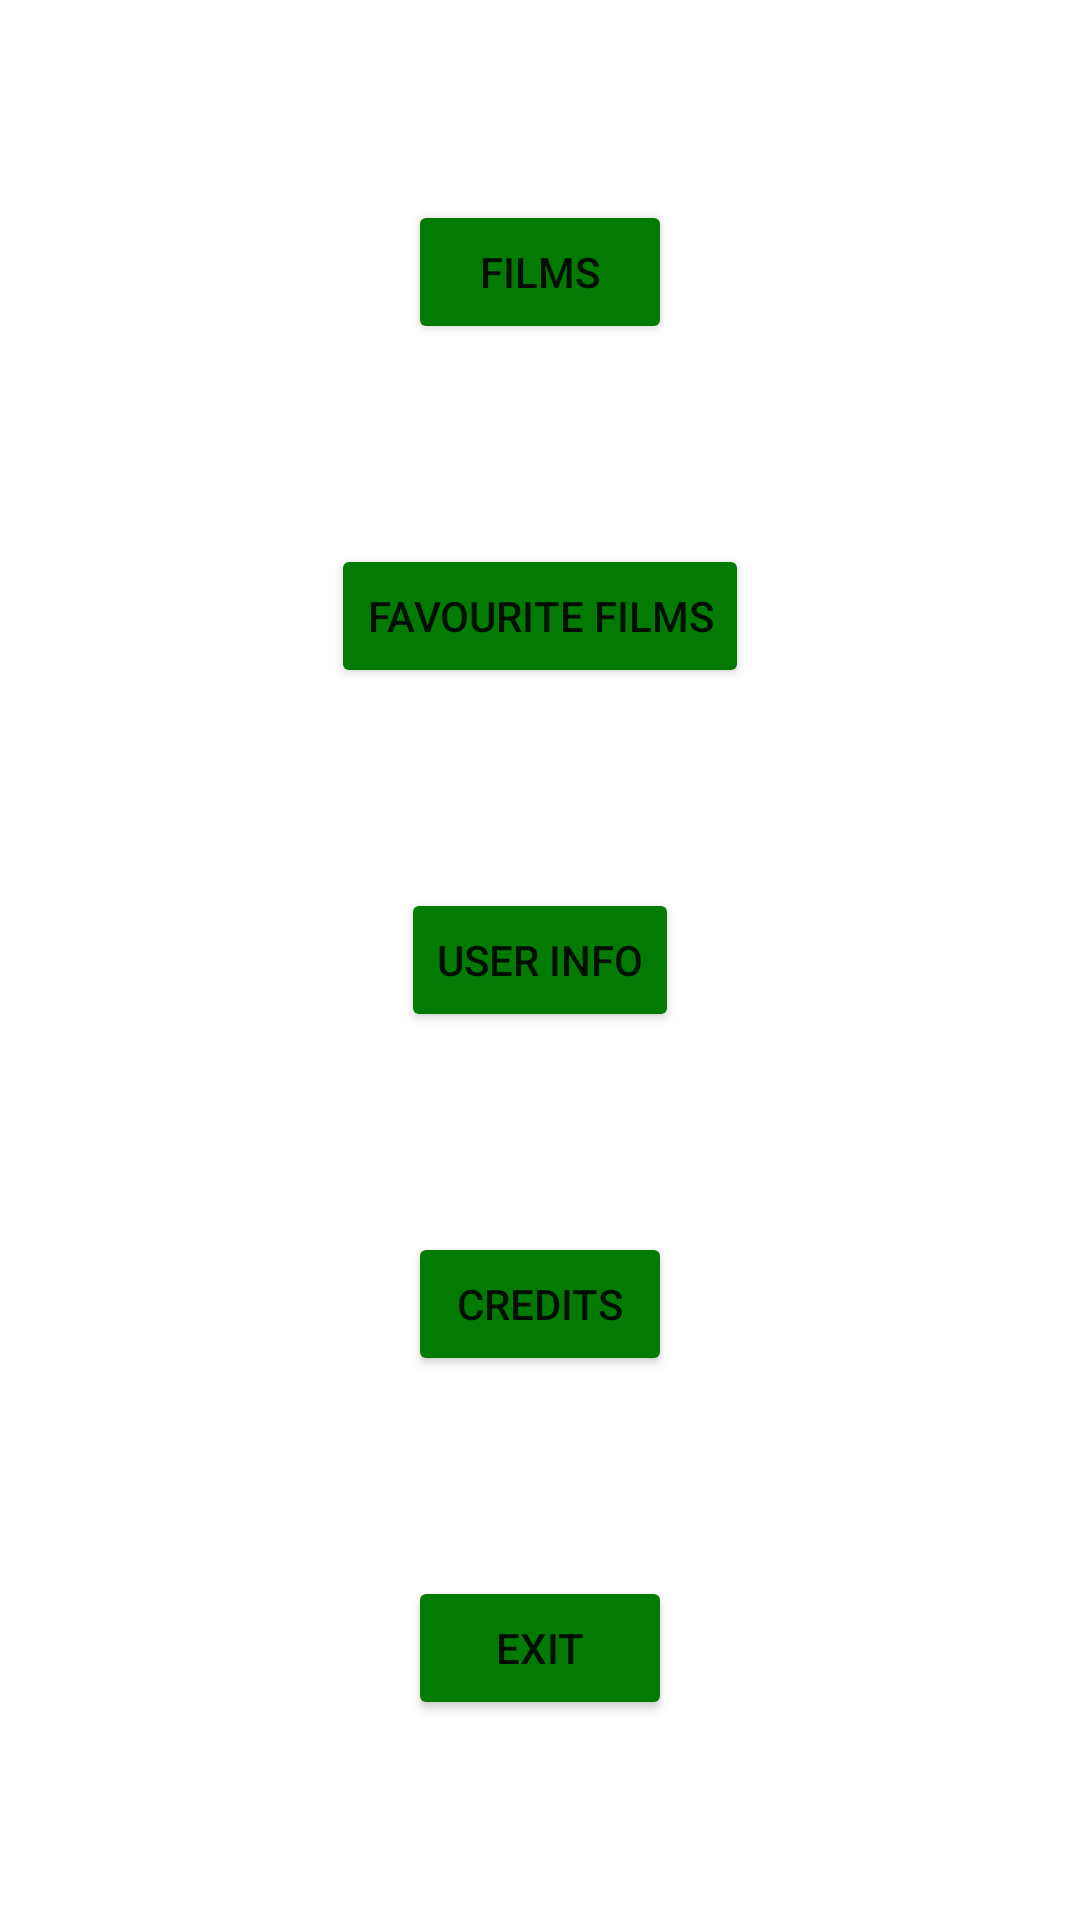

Produce the Android XML layout that renders to this screen, including the resource entries it uses.
<!-- AndroidManifest.xml: application theme Theme.ProyectoInicio -->
<!-- res/layout/fragment_menu.xml -->
<?xml version="1.0" encoding="utf-8"?>
<FrameLayout xmlns:android="http://schemas.android.com/apk/res/android"
    xmlns:app="http://schemas.android.com/apk/res-auto"
    xmlns:tools="http://schemas.android.com/tools"
    android:layout_width="match_parent"
    android:layout_height="match_parent"
    tools:context=".MenuFragment">

    <androidx.constraintlayout.widget.ConstraintLayout
        android:layout_width="match_parent"
        android:layout_height="match_parent">

        <Button
            android:id="@+id/butFilms"
            style="@style/buttons_ghibli"
            android:layout_width="wrap_content"
            android:layout_height="wrap_content"
            android:text="@string/butList"
            app:layout_constraintBottom_toTopOf="@+id/butFavFilms"
            app:layout_constraintEnd_toEndOf="parent"
            app:layout_constraintStart_toStartOf="parent"
            app:layout_constraintTop_toTopOf="parent"
            app:rippleColor="@color/white" />

        <Button
            android:id="@+id/butFavFilms"
            style="@style/buttons_ghibli"
            android:layout_width="wrap_content"
            android:layout_height="wrap_content"
            android:text="@string/listFav"
            app:layout_constraintBottom_toTopOf="@+id/butUser"
            app:layout_constraintEnd_toEndOf="@+id/butFilms"
            app:layout_constraintHorizontal_bias="0.5"
            app:layout_constraintStart_toStartOf="@+id/butFilms"
            app:layout_constraintTop_toBottomOf="@+id/butFilms" />

        <Button
            android:id="@+id/butCredits"
            style="@style/buttons_ghibli"
            android:layout_width="wrap_content"
            android:layout_height="wrap_content"
            android:text="@string/credits"
            app:layout_constraintBottom_toTopOf="@+id/butExit"
            app:layout_constraintEnd_toEndOf="@+id/butUser"
            app:layout_constraintHorizontal_bias="0.5"
            app:layout_constraintStart_toStartOf="@+id/butUser"
            app:layout_constraintTop_toBottomOf="@+id/butUser" />

        <Button
            android:id="@+id/butExit"
            style="@style/buttons_ghibli"
            android:layout_width="wrap_content"
            android:layout_height="wrap_content"
            android:layout_marginBottom="@dimen/fragment_horizontal_margin"
            android:text="@string/salir"
            app:layout_constraintBottom_toBottomOf="parent"
            app:layout_constraintEnd_toEndOf="@+id/butCredits"
            app:layout_constraintHorizontal_bias="0.5"
            app:layout_constraintStart_toStartOf="@+id/butCredits"
            app:layout_constraintTop_toBottomOf="@+id/butCredits" />

        <Button
            android:id="@+id/butUser"
            style="@style/buttons_ghibli"
            android:layout_width="wrap_content"
            android:layout_height="wrap_content"
            android:text="@string/userInfo"
            app:layout_constraintBottom_toTopOf="@+id/butCredits"
            app:layout_constraintEnd_toEndOf="@+id/butFavFilms"
            app:layout_constraintHorizontal_bias="0.5"
            app:layout_constraintStart_toStartOf="@+id/butFavFilms"
            app:layout_constraintTop_toBottomOf="@+id/butFavFilms" />
    </androidx.constraintlayout.widget.ConstraintLayout>
</FrameLayout>
<!-- resources referenced by this layout -->
<resources>
  <dimen name="fragment_horizontal_margin">16dp</dimen>
  <string name="butList">Films</string>
  <string name="credits">Credits</string>
  <string name="listFav">Favourite Films</string>
  <string name="salir">Exit</string>
  <string name="userInfo">User info</string>
  <style name="buttons_ghibli">
          <item name="android:layout_marginTop">@dimen/fragment_vertical_margin</item>
          <item name="android:backgroundTint">#027A04</item>
      </style>
  <style name="Theme.ProyectoInicio" parent="Theme.MaterialComponents.DayNight.DarkActionBar">
          
          <item name="colorPrimary">@color/purple_500</item>
          <item name="colorPrimaryVariant">@color/purple_700</item>
          <item name="colorOnPrimary">@color/white</item>
          
          <item name="colorSecondary">@color/teal_200</item>
          <item name="colorSecondaryVariant">@color/teal_700</item>
          <item name="colorOnSecondary">@color/black</item>
          
          <item name="android:statusBarColor">?attr/colorPrimaryVariant</item>
          
      </style>
  <dimen name="fragment_vertical_margin">16dp</dimen>
  <!-- not gathered from this repository: default colours our renderer supplied (Android Studio template values) -->
  <color name="purple_500">#FF6200EE</color>
  <color name="purple_700">#FF3700B3</color>
  <color name="teal_200">#FF03DAC5</color>
  <color name="teal_700">#FF018786</color>
  <color name="black">#FF000000</color>
  <color name="white">#FFFFFFFF</color>
</resources>
